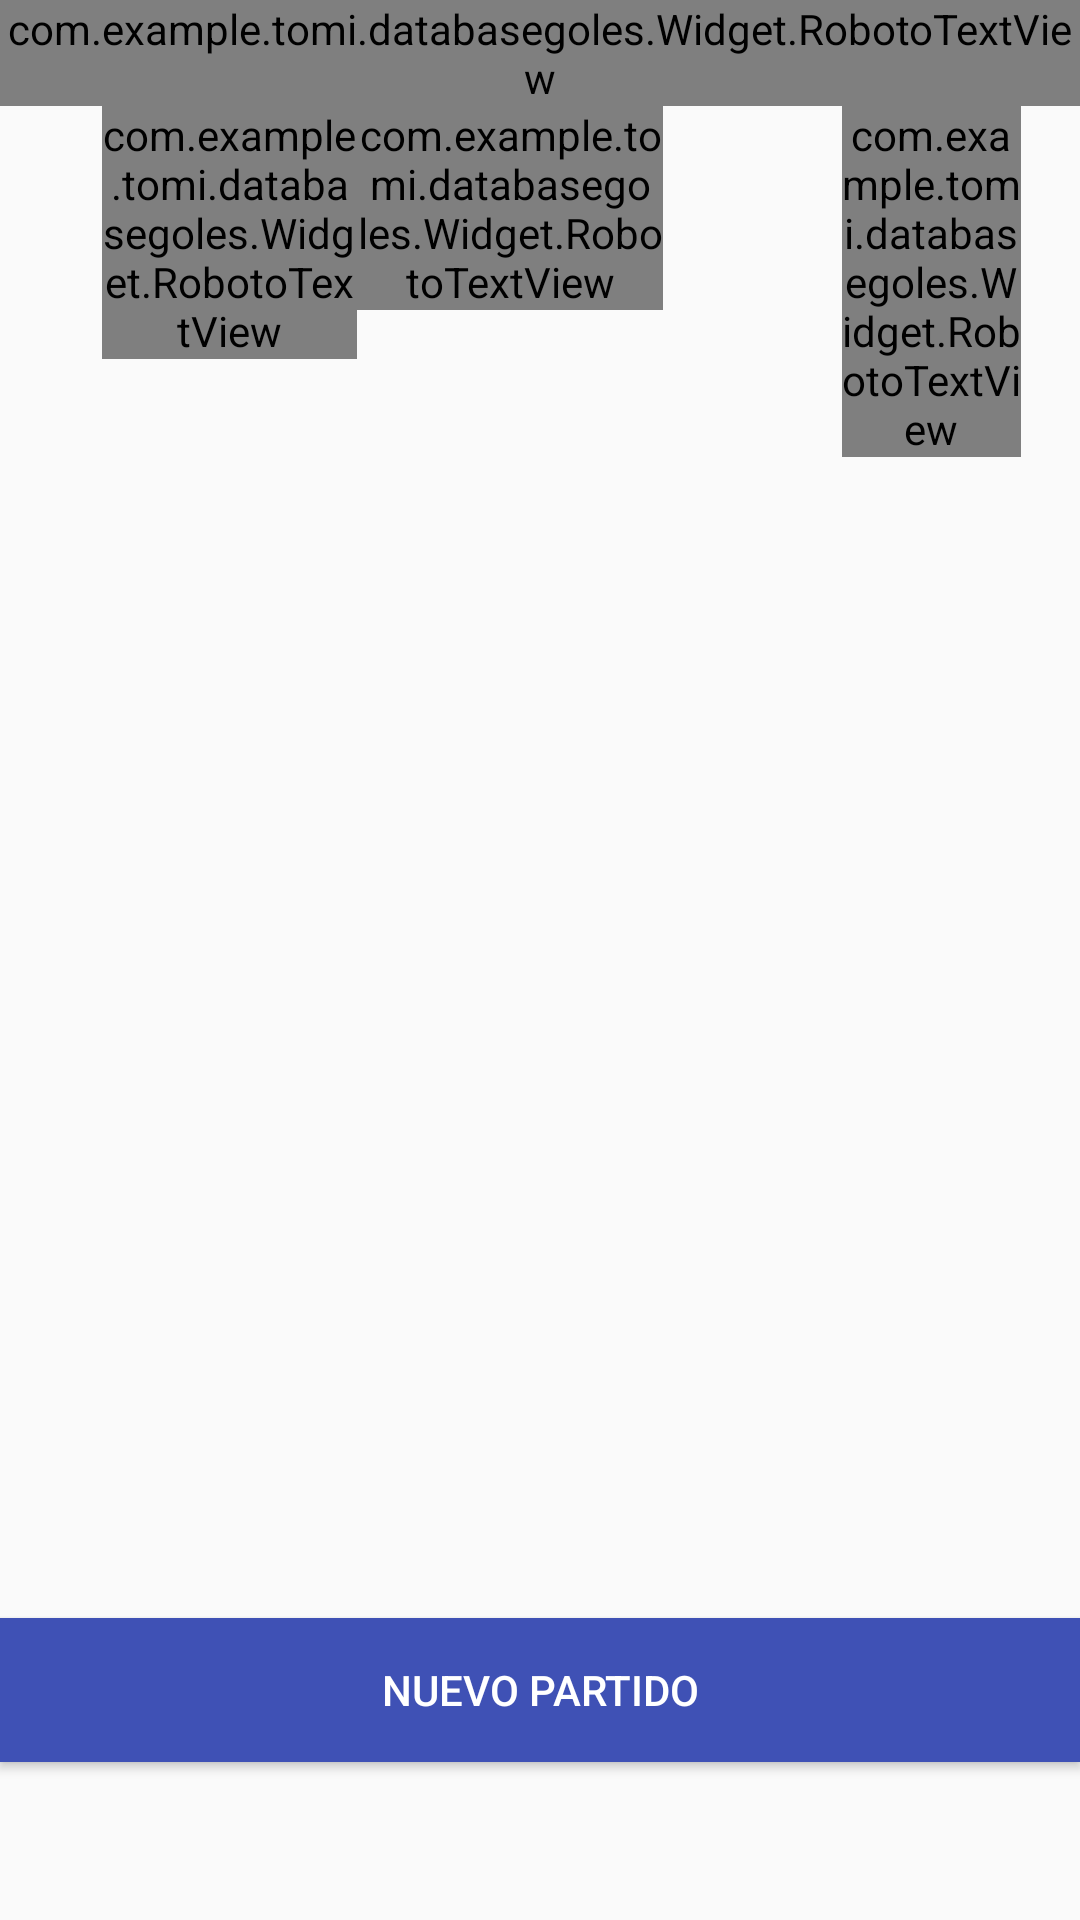

Here is an Android app screen rendered from its layout file. Give the layout XML and the strings, colors and styles it references.
<!-- AndroidManifest.xml: application theme AppTheme -->
<!-- res/layout/activity_partidos.xml -->
<?xml version="1.0" encoding="utf-8"?>
<RelativeLayout xmlns:android="http://schemas.android.com/apk/res/android"
    xmlns:app="http://schemas.android.com/apk/res-auto"
    android:orientation="vertical"
    android:layout_width="match_parent"
    android:layout_height="match_parent">



    <LinearLayout
        android:layout_width="match_parent"
        android:layout_height="match_parent"
        android:orientation="vertical"
        android:layout_alignParentTop="true"
        android:layout_alignParentLeft="true"
        android:layout_alignParentStart="true"
        android:weightSum="1">

        <com.example.tomi.databasegoles.Widget.RobotoTextView
            android:id="@+id/tvAño"
            android:layout_width="match_parent"
            android:layout_height="wrap_content"
            android:layout_gravity="center"
            android:background="@color/primary"
            android:text="2018"
            android:textAlignment="center"
            android:textColor="@color/icons"
            android:textSize="24dp"
            app:typeface="roboto_medium" />

        <LinearLayout
            android:layout_width="match_parent"
            android:layout_height="wrap_content"
            android:orientation="horizontal">



            <Space

                android:layout_width="0dp"
                android:layout_height="wrap_content"
                android:layout_weight="0.4"
                />

            <com.example.tomi.databasegoles.Widget.RobotoTextView
                android:id="@+id/tvRival"
                android:layout_width="0dp"
                android:layout_height="wrap_content"
                android:layout_weight="1"
                android:text="Rival"
                android:textAlignment="center"
                app:typeface="roboto_medium" />

            <com.example.tomi.databasegoles.Widget.RobotoTextView
                android:id="@+id/tvCompetencia"
                android:layout_width="0dp"
                android:layout_height="wrap_content"
                android:layout_weight="1.2"
                android:text="Competencia"
                android:textAlignment="center"
                android:textSize="14dp"
                app:typeface="roboto_medium" />

            <Space

                android:layout_width="0dp"
                android:layout_height="wrap_content"
                android:layout_weight="0.7"
                />

            <com.example.tomi.databasegoles.Widget.RobotoTextView
                android:id="@+id/tvGoles"
                android:layout_width="0dp"
                android:layout_height="wrap_content"
                android:layout_weight="0.7"
                android:text="Goles"
                android:textAlignment="center"
                app:typeface="roboto_medium" />

            <Space
                android:layout_width="wrap_content"
                android:layout_height="wrap_content"
                android:layout_weight="0.23" />
        </LinearLayout>

        <ListView
            android:id="@+id/lvPartidos"
            android:layout_width="match_parent"
            android:layout_height="344dp"
            android:layout_alignParentLeft="true"
            android:layout_alignParentStart="true"
            android:layout_alignParentTop="true"
            android:layout_weight="0.45" />

        <Button
            android:id="@+id/btnAgregar"
            android:layout_width="match_parent"
            android:layout_height="wrap_content"
            android:background="@color/primary"
            android:text="NUEVO PARTIDO"
            android:textColor="@android:color/background_light" />
    </LinearLayout>

</RelativeLayout>
<!-- resources referenced by this layout -->
<resources>
  <color name="icons">#ffffff</color>
  <color name="primary">#3F51B5</color>
  <style name="AppTheme" parent="Theme.AppCompat.Light.DarkActionBar">
          
          <item name="colorPrimary">@color/primary</item>
          <item name="colorPrimaryDark">@color/primary_dark</item>
          <item name="colorAccent">@color/accent</item>
      </style>
  <color name="primary_dark">#303F9F</color>
  <color name="accent">#ff5252</color>
</resources>
